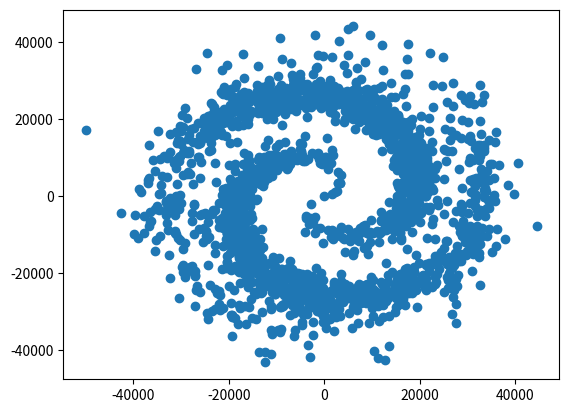

Write the Python code that produced this figure.
import numpy as np
import matplotlib.pyplot as plt


class Star:
    def __init__(self):
        self.x, self.y = generate_star()
        self.planet_list = []


# diameter of milky way galaxy: 100,000 light years. Center is (0,0)
def generate_star():
    r = np.random.normal(25_000, 7_000)
    while r <= 0:
        r = np.random.normal(25_000, 7_000)
    angle = r/10000 + np.random.random_integers(0, 1) * np.pi#np.random.uniform(0, 2*np.pi)
    angle += np.random.normal(np.pi*r/40000, np.pi*r/140000)

    if r > 100_000:  # get r back in range
        r = 100_000 - (r - 100_000)
    # convert to cartesian coordinates
    x = r * np.cos(angle)
    y = r * np.sin(angle)
    return x, y





if __name__ == '__main__':

    stars = []
    for i in range(2000):
        x, y = generate_star()
        stars.append((x, y))

    # make a scatter plot of the stars
    x, y = zip(*stars)
    plt.scatter(x, y)
    plt.show()
